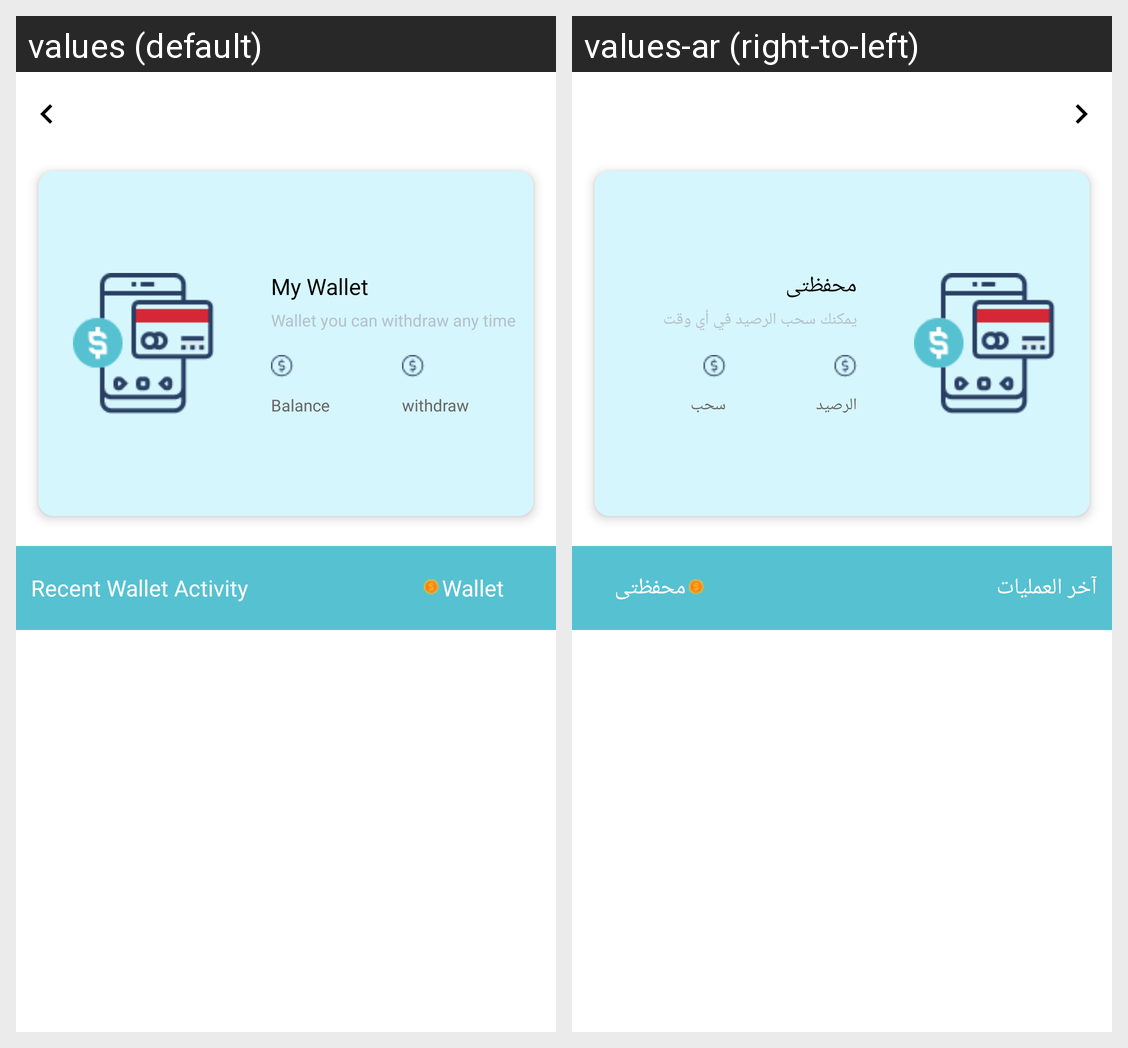

This grid shows one Android layout under two languages. Give, for every string resource on the screen, its name, the default text and each shown locale's text.
Android screen res/layout/fragment_my_wallet.xml rendered under 2 locales, left to right: values (default), values-ar (right-to-left). Device: Nexus 5 (rendered at 1080×1920; each locale shown at half size, 540×960, under a caption strip naming it); theme Theme.RathaanElectronics.
Strings drawn on this screen, with the default value and each locale's value (text and hints the layout hard-codes, and strings that could not be matched under every locale, appear in the picture but are not listed):

my_wallet
  values: My Wallet
  values-ar: محفظتى

wallet_withdraw
  values: Wallet you can withdraw any time
  values-ar: يمكنك سحب الرصيد في أي وقت

balance
  values: Balance
  values-ar: الرصيد

withdraw
  values: withdraw
  values-ar: سحب

recent_wallet_activity
  values: Recent Wallet Activity
  values-ar: آخر العمليات

wallet
  values: Wallet
  values-ar: محفظتى
